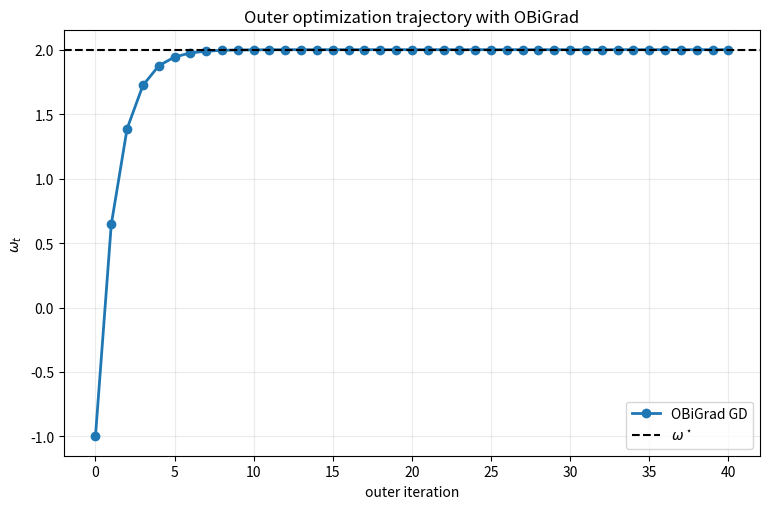
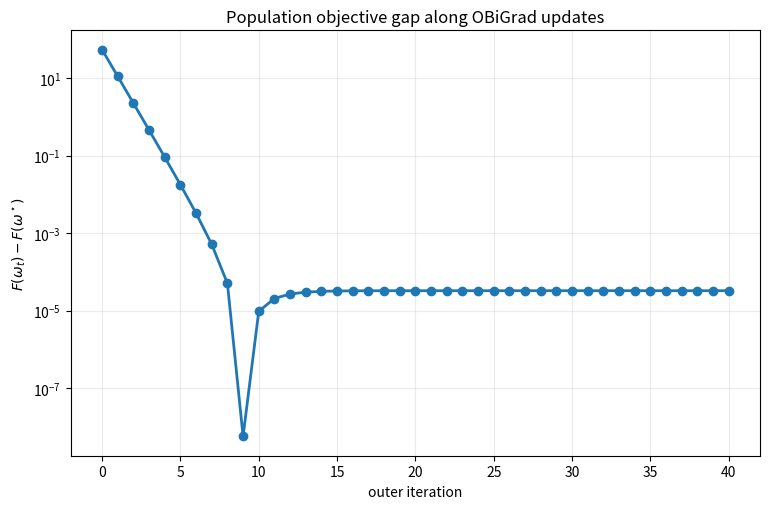

These figures' Python source, in order:
#!/usr/bin/env python3
"""
Figure 5 experiment: outer optimization with the OBiGrad gradient estimator.

This experiment uses the scalar IV data-generating process from
``IV_figure4_root_estimation_experiment.py``:

    X ~ N(0, I_p),
    T = 2 sum_j X_j + eta,
    Y = omega_star * T + rho eta + eps_y.

For the unregularized population target,

    Psi_0(omega) = 4 p (omega - omega_star),

so gradient descent should converge to ``omega_star``. The script learns

    j*(X) = E[T | X],    m*(X) = E[Y | X]

by cross-fitting and evaluates the scalar OBiGrad score at every outer iterate:

    phi_omega(O; h, j, m)
      = (omega T - Y) j(X)
        + (T - j(X)) (omega j(X) - m(X)).

The nuisance predictions do not depend on ``omega``, so one set of cross-fitted
predictions defines a stable empirical outer objective throughout optimization.

Outputs
-------
    figure5_optimization_trace.csv
    figure5_omega_trajectory.png
    figure5_objective_gap.png

Example
-------
    python IV_figure5_obigrad_optimization_experiment.py \
      --n 800 \
      --omega-init -1.0 \
      --steps 40 \
      --step-size 0.05 \
      --outdir results/IV/figure5
"""

import argparse
import csv
import math
import os
from dataclasses import dataclass

import numpy as np

import matplotlib

matplotlib.use("Agg")
import matplotlib.pyplot as plt


@dataclass(frozen=True)
class DGPConfig:
    p: int = 3
    sigma_t: float = math.sqrt(0.10)
    endog_strength: float = 0.5
    sigma_y: float = 0.10
    omega_star: float = 2.0


@dataclass(frozen=True)
class LearnerConfig:
    learner: str = "linear"  # "linear" or "rff"
    ridge_alpha: float = 1e-8
    fit_intercept: bool = True
    rff_dim: int = 512
    rff_sigma: float = 2.0


@dataclass(frozen=True)
class ExperimentConfig:
    n: int = 800
    seed: int = 20260425
    k_folds: int = 2
    omega_init: float = -1.0
    iterations: int = 40
    step_size: float = 0.05
    outdir: str = "results/IV/figure5"


def simulate_data(n, cfg, rng):
    x = rng.normal(size=(n, cfg.p))
    eta = rng.normal(scale=cfg.sigma_t, size=n)
    t = 2.0 * x.sum(axis=1) + eta
    eps = rng.normal(scale=cfg.sigma_y, size=n) if cfg.sigma_y > 0 else np.zeros(n)
    y = cfg.omega_star * t + cfg.endog_strength * eta + eps
    return {"X": x, "T": t, "Y": y, "eta": eta}


def true_j(x):
    return 2.0 * np.asarray(x).sum(axis=1)


def true_m(x, cfg):
    return cfg.omega_star * true_j(x)


def true_gradient(omega, cfg):
    return 4.0 * cfg.p * (omega - cfg.omega_star)


def true_objective_gap(omega, cfg):
    return 2.0 * cfg.p * (omega - cfg.omega_star) ** 2


class BaseRegressor:
    def fit(self, x, y):
        raise NotImplementedError

    def predict(self, x):
        raise NotImplementedError


class LinearRidgeRegressor(BaseRegressor):
    """Multi-output ridge regression on ``[1, X]`` as in Figure 4."""

    def __init__(self, cfg):
        self.cfg = cfg
        self.coef_ = None

    def _features(self, x):
        x = np.asarray(x, dtype=float)
        if self.cfg.fit_intercept:
            return np.column_stack([np.ones(x.shape[0]), x])
        return x

    def fit(self, x, y):
        y = np.asarray(y, dtype=float)
        if y.ndim == 1:
            y = y[:, None]
        z = self._features(x)
        gram = z.T @ z
        penalty = self.cfg.ridge_alpha * np.eye(gram.shape[0])
        if self.cfg.fit_intercept:
            penalty[0, 0] = 0.0
        rhs = z.T @ y
        try:
            self.coef_ = np.linalg.solve(gram + penalty, rhs)
        except np.linalg.LinAlgError:
            self.coef_ = np.linalg.lstsq(gram + penalty, rhs, rcond=None)[0]
        return self

    def predict(self, x):
        if self.coef_ is None:
            raise RuntimeError("Regressor is not fitted.")
        pred = self._features(x) @ self.coef_
        if pred.shape[1] == 1:
            return pred[:, 0]
        return pred


class RFFRidgeRegressor(BaseRegressor):
    """Multi-output ridge regression on Gaussian random Fourier features."""

    def __init__(self, cfg, rng):
        self.cfg = cfg
        self.rng = rng
        self.w_ = None
        self.b_ = None
        self.coef_ = None

    def _features(self, x, fit):
        x = np.asarray(x, dtype=float)
        if fit:
            self.w_ = self.rng.normal(
                scale=1.0 / self.cfg.rff_sigma, size=(x.shape[1], self.cfg.rff_dim)
            )
            self.b_ = self.rng.uniform(0.0, 2.0 * math.pi, size=self.cfg.rff_dim)
        if self.w_ is None or self.b_ is None:
            raise RuntimeError("RFF regressor is not fitted.")
        z = math.sqrt(2.0 / self.cfg.rff_dim) * np.cos(x @ self.w_ + self.b_)
        if self.cfg.fit_intercept:
            z = np.column_stack([np.ones(x.shape[0]), z])
        return z

    def fit(self, x, y):
        y = np.asarray(y, dtype=float)
        if y.ndim == 1:
            y = y[:, None]
        z = self._features(x, fit=True)
        gram = z.T @ z
        penalty = self.cfg.ridge_alpha * np.eye(gram.shape[0])
        if self.cfg.fit_intercept:
            penalty[0, 0] = 0.0
        rhs = z.T @ y
        try:
            self.coef_ = np.linalg.solve(gram + penalty, rhs)
        except np.linalg.LinAlgError:
            self.coef_ = np.linalg.lstsq(gram + penalty, rhs, rcond=None)[0]
        return self

    def predict(self, x):
        if self.coef_ is None:
            raise RuntimeError("Regressor is not fitted.")
        pred = self._features(x, fit=False) @ self.coef_
        if pred.shape[1] == 1:
            return pred[:, 0]
        return pred


def make_regressor(cfg, rng):
    if cfg.learner == "linear":
        return LinearRidgeRegressor(cfg)
    if cfg.learner == "rff":
        return RFFRidgeRegressor(cfg, rng)
    raise ValueError(f"Unknown learner: {cfg.learner}")


def make_folds(n, k_folds, rng):
    if k_folds < 2:
        raise ValueError("k_folds must be >= 2.")
    perm = rng.permutation(n)
    return [fold for fold in np.array_split(perm, k_folds) if fold.size > 0]


def cross_fitted_nuisance_predictions(data, dgp_cfg, learner_cfg, k_folds, rng):
    """Cross-fit predictions of ``j*(X)`` and ``m*(X)`` on one dataset."""

    x = data["X"]
    t = data["T"]
    y = data["Y"]
    n = x.shape[0]
    j_hat = np.empty(n, dtype=float)
    m_hat = np.empty(n, dtype=float)

    for val_idx in make_folds(n, k_folds, rng):
        train_mask = np.ones(n, dtype=bool)
        train_mask[val_idx] = False
        train_idx = np.nonzero(train_mask)[0]
        targets = np.column_stack([t[train_idx], y[train_idx]])
        fold_rng = np.random.default_rng(int(rng.integers(0, np.iinfo(np.int32).max)))
        reg = make_regressor(learner_cfg, fold_rng).fit(x[train_idx], targets)
        pred = reg.predict(x[val_idx])
        j_hat[val_idx] = pred[:, 0]
        m_hat[val_idx] = pred[:, 1]

    diagnostics = {
        "j_rmse": math.sqrt(float(np.mean((j_hat - true_j(x)) ** 2))),
        "m_rmse": math.sqrt(float(np.mean((m_hat - true_m(x, dgp_cfg)) ** 2))),
    }
    return j_hat, m_hat, diagnostics


def obigrad_gradient(omega, data, j_hat, m_hat):
    """Evaluate the cross-fitted scalar OBiGrad gradient at ``omega``."""

    t = data["T"]
    y = data["Y"]
    h_hat = omega * j_hat
    scores = (omega * t - y) * j_hat + (t - j_hat) * (h_hat - m_hat)
    return float(np.mean(scores))


def optimize_with_obigrad(data, dgp_cfg, learner_cfg, exp_cfg):
    rng = np.random.default_rng(exp_cfg.seed + 1)
    j_hat, m_hat, diagnostics = cross_fitted_nuisance_predictions(
        data, dgp_cfg, learner_cfg, exp_cfg.k_folds, rng
    )

    omega = float(exp_cfg.omega_init)
    trace = []
    for iteration in range(exp_cfg.iterations + 1):
        grad_hat = obigrad_gradient(omega, data, j_hat, m_hat)
        trace.append(
            {
                "iteration": iteration,
                "omega": omega,
                "gradient_hat": grad_hat,
                "true_gradient": true_gradient(omega, dgp_cfg),
                "objective_gap": true_objective_gap(omega, dgp_cfg),
                "distance_to_omega_star": abs(omega - dgp_cfg.omega_star),
            }
        )
        if iteration < exp_cfg.iterations:
            omega = omega - exp_cfg.step_size * grad_hat

    return trace, diagnostics


def write_trace_csv(trace, outdir):
    path = os.path.join(outdir, "figure5_optimization_trace.csv")
    columns = [
        "iteration",
        "omega",
        "gradient_hat",
        "true_gradient",
        "objective_gap",
        "distance_to_omega_star",
    ]
    with open(path, "w", newline="", encoding="utf-8") as handle:
        writer = csv.DictWriter(handle, fieldnames=columns)
        writer.writeheader()
        writer.writerows(trace)
    return path


def make_plots(trace, dgp_cfg, outdir):
    iterations = np.asarray([row["iteration"] for row in trace], dtype=float)
    omega = np.asarray([row["omega"] for row in trace], dtype=float)
    gap = np.asarray([row["objective_gap"] for row in trace], dtype=float)

    plt.figure(figsize=(7.8, 5.2))
    plt.plot(iterations, omega, marker="o", linewidth=2.0, label="OBiGrad GD")
    plt.axhline(
        dgp_cfg.omega_star,
        color="black",
        linestyle="--",
        linewidth=1.5,
        label=r"$\omega^\star$",
    )
    plt.xlabel("outer iteration")
    plt.ylabel(r"$\omega_t$")
    plt.title("Outer optimization trajectory with OBiGrad")
    plt.grid(True, alpha=0.25)
    plt.legend()
    plt.tight_layout()
    plt.savefig(os.path.join(outdir, "figure5_omega_trajectory.png"), dpi=220)
    plt.close()

    plt.figure(figsize=(7.8, 5.2))
    plt.semilogy(iterations, np.maximum(gap, 1e-16), marker="o", linewidth=2.0)
    plt.xlabel("outer iteration")
    plt.ylabel(r"$F(\omega_t) - F(\omega^\star)$")
    plt.title("Population objective gap along OBiGrad updates")
    plt.grid(True, which="both", alpha=0.25)
    plt.tight_layout()
    plt.savefig(os.path.join(outdir, "figure5_objective_gap.png"), dpi=220)
    plt.close()


def run_experiment(dgp_cfg, learner_cfg, exp_cfg):
    os.makedirs(exp_cfg.outdir, exist_ok=True)
    data = simulate_data(exp_cfg.n, dgp_cfg, np.random.default_rng(exp_cfg.seed))
    trace, diagnostics = optimize_with_obigrad(data, dgp_cfg, learner_cfg, exp_cfg)

    write_trace_csv(trace, exp_cfg.outdir)
    make_plots(trace, dgp_cfg, exp_cfg.outdir)

    final = trace[-1]
    print(
        f"Final omega: {final['omega']:.8f}; "
        f"distance to omega_star={final['distance_to_omega_star']:.8f}"
    )
    print(
        f"Cross-fitted nuisance RMSE: "
        f"j={diagnostics['j_rmse']:.6g}, m={diagnostics['m_rmse']:.6g}"
    )
    return trace, diagnostics


def build_arg_parser():
    parser = argparse.ArgumentParser(
        description="Run Figure 5 OBiGrad outer-optimization experiment."
    )
    parser.add_argument("--n", type=int, default=800)
    parser.add_argument("--seed", type=int, default=20260425)
    parser.add_argument("--outdir", type=str, default="results/IV/figure5")
    parser.add_argument("--k-folds", type=int, default=2)
    parser.add_argument("--omega-init", type=float, default=-1.0)
    parser.add_argument(
        "--steps",
        "--iterations",
        dest="iterations",
        type=int,
        default=40,
        help="Number of outer gradient-descent updates.",
    )
    parser.add_argument("--step-size", type=float, default=0.05)

    parser.add_argument("--p", type=int, default=3)
    parser.add_argument("--omega-star", type=float, default=2.0)
    parser.add_argument("--sigma-t", type=float, default=math.sqrt(0.10))
    parser.add_argument("--endog-strength", type=float, default=0.5)
    parser.add_argument("--sigma-y", type=float, default=0.10)

    parser.add_argument("--learner", choices=["linear", "rff"], default="linear")
    parser.add_argument("--ridge-alpha", type=float, default=1e-8)
    parser.add_argument("--rff-dim", type=int, default=512)
    parser.add_argument("--rff-sigma", type=float, default=2.0)
    return parser


def main():
    args = build_arg_parser().parse_args()
    if args.n < 20:
        raise ValueError("--n must be at least 20.")
    if args.k_folds < 2:
        raise ValueError("--k-folds must be at least 2.")
    if args.k_folds > args.n:
        raise ValueError("--k-folds cannot exceed --n.")
    if args.iterations < 1:
        raise ValueError("--iterations must be positive.")
    if args.step_size <= 0:
        raise ValueError("--step-size must be positive.")

    dgp_cfg = DGPConfig(
        p=args.p,
        sigma_t=args.sigma_t,
        endog_strength=args.endog_strength,
        sigma_y=args.sigma_y,
        omega_star=args.omega_star,
    )
    learner_cfg = LearnerConfig(
        learner=args.learner,
        ridge_alpha=args.ridge_alpha,
        rff_dim=args.rff_dim,
        rff_sigma=args.rff_sigma,
    )
    exp_cfg = ExperimentConfig(
        n=args.n,
        seed=args.seed,
        k_folds=args.k_folds,
        omega_init=args.omega_init,
        iterations=args.iterations,
        step_size=args.step_size,
        outdir=args.outdir,
    )
    run_experiment(dgp_cfg, learner_cfg, exp_cfg)


if __name__ == "__main__":
    main()
